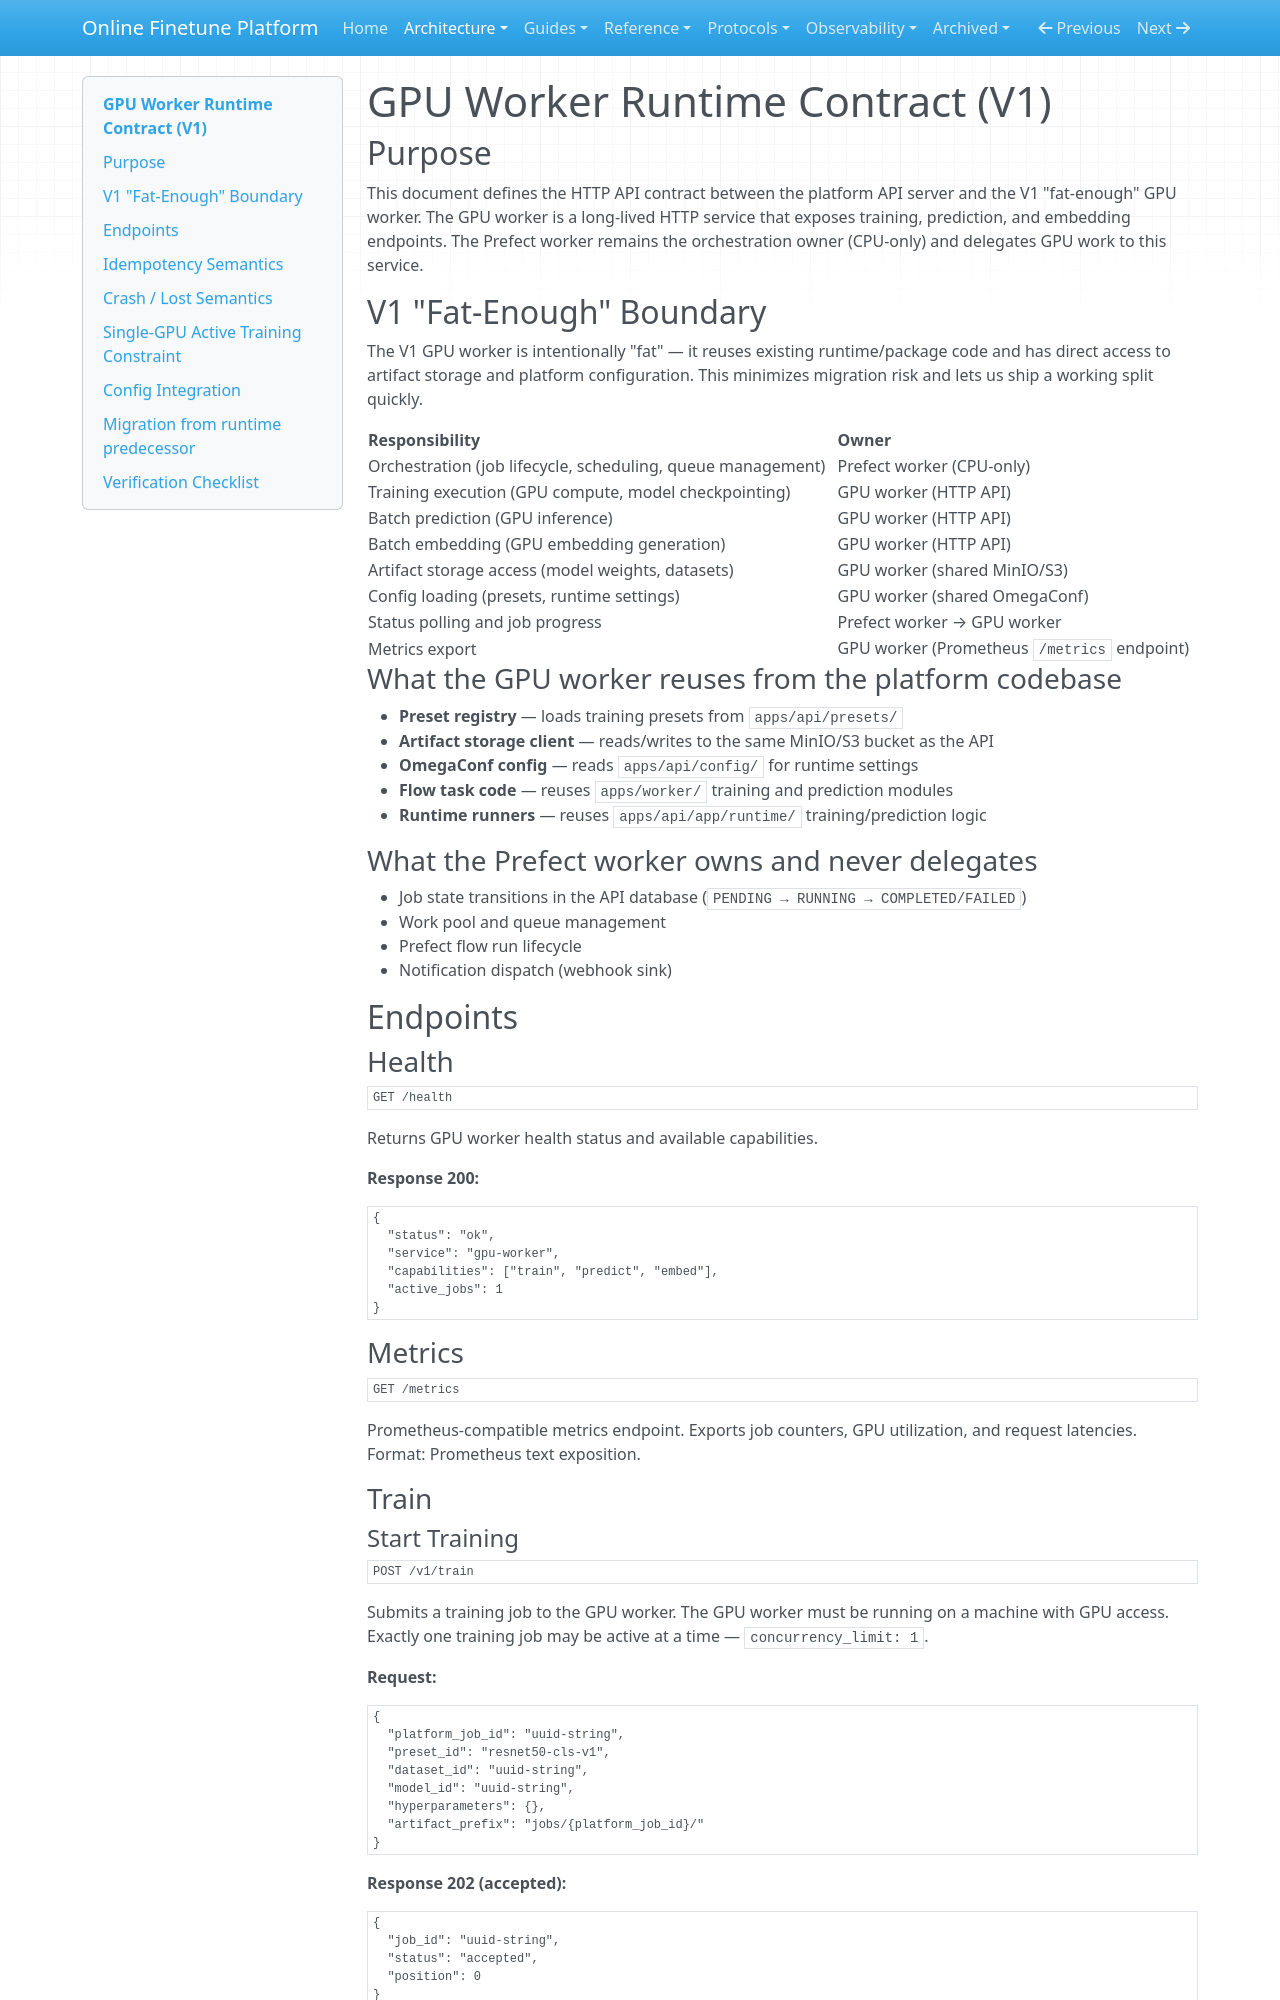

repository: teepoy/web-training-platform · page: architecture/runtime-contract/index.html · generator: mkdocs

# GPU Worker Runtime Contract (V1)

## Purpose

This document defines the HTTP API contract between the platform API server and the V1 "fat-enough" GPU worker. The GPU worker is a long-lived HTTP service that exposes training, prediction, and embedding endpoints. The Prefect worker remains the orchestration owner (CPU-only) and delegates GPU work to this service.

## V1 "Fat-Enough" Boundary

The V1 GPU worker is intentionally "fat" — it reuses existing runtime/package code and has direct access to artifact storage and platform configuration. This minimizes migration risk and lets us ship a working split quickly.

| Responsibility | Owner |
|---|---|
| Orchestration (job lifecycle, scheduling, queue management) | Prefect worker (CPU-only) |
| Training execution (GPU compute, model checkpointing) | GPU worker (HTTP API) |
| Batch prediction (GPU inference) | GPU worker (HTTP API) |
| Batch embedding (GPU embedding generation) | GPU worker (HTTP API) |
| Artifact storage access (model weights, datasets) | GPU worker (shared MinIO/S3) |
| Config loading (presets, runtime settings) | GPU worker (shared OmegaConf) |
| Status polling and job progress | Prefect worker → GPU worker |
| Metrics export | GPU worker (Prometheus `/metrics` endpoint) |

### What the GPU worker reuses from the platform codebase

- **Preset registry** — loads training presets from `apps/api/presets/`
- **Artifact storage client** — reads/writes to the same MinIO/S3 bucket as the API
- **OmegaConf config** — reads `apps/api/config/` for runtime settings
- **Flow task code** — reuses `apps/worker/` training and prediction modules
- **Runtime runners** — reuses `apps/api/app/runtime/` training/prediction logic

### What the Prefect worker owns and never delegates

- Job state transitions in the API database (`PENDING → RUNNING → COMPLETED/FAILED`)
- Work pool and queue management
- Prefect flow run lifecycle
- Notification dispatch (webhook sink)

## Endpoints

### Health

```
GET /health
```

Returns GPU worker health status and available capabilities.

**Response 200:**
```json
{
  "status": "ok",
  "service": "gpu-worker",
  "capabilities": ["train", "predict", "embed"],
  "active_jobs": 1
}
```

### Metrics

```
GET /metrics
```

Prometheus-compatible metrics endpoint. Exports job counters, GPU utilization, and request latencies. Format: Prometheus text exposition.

### Train
